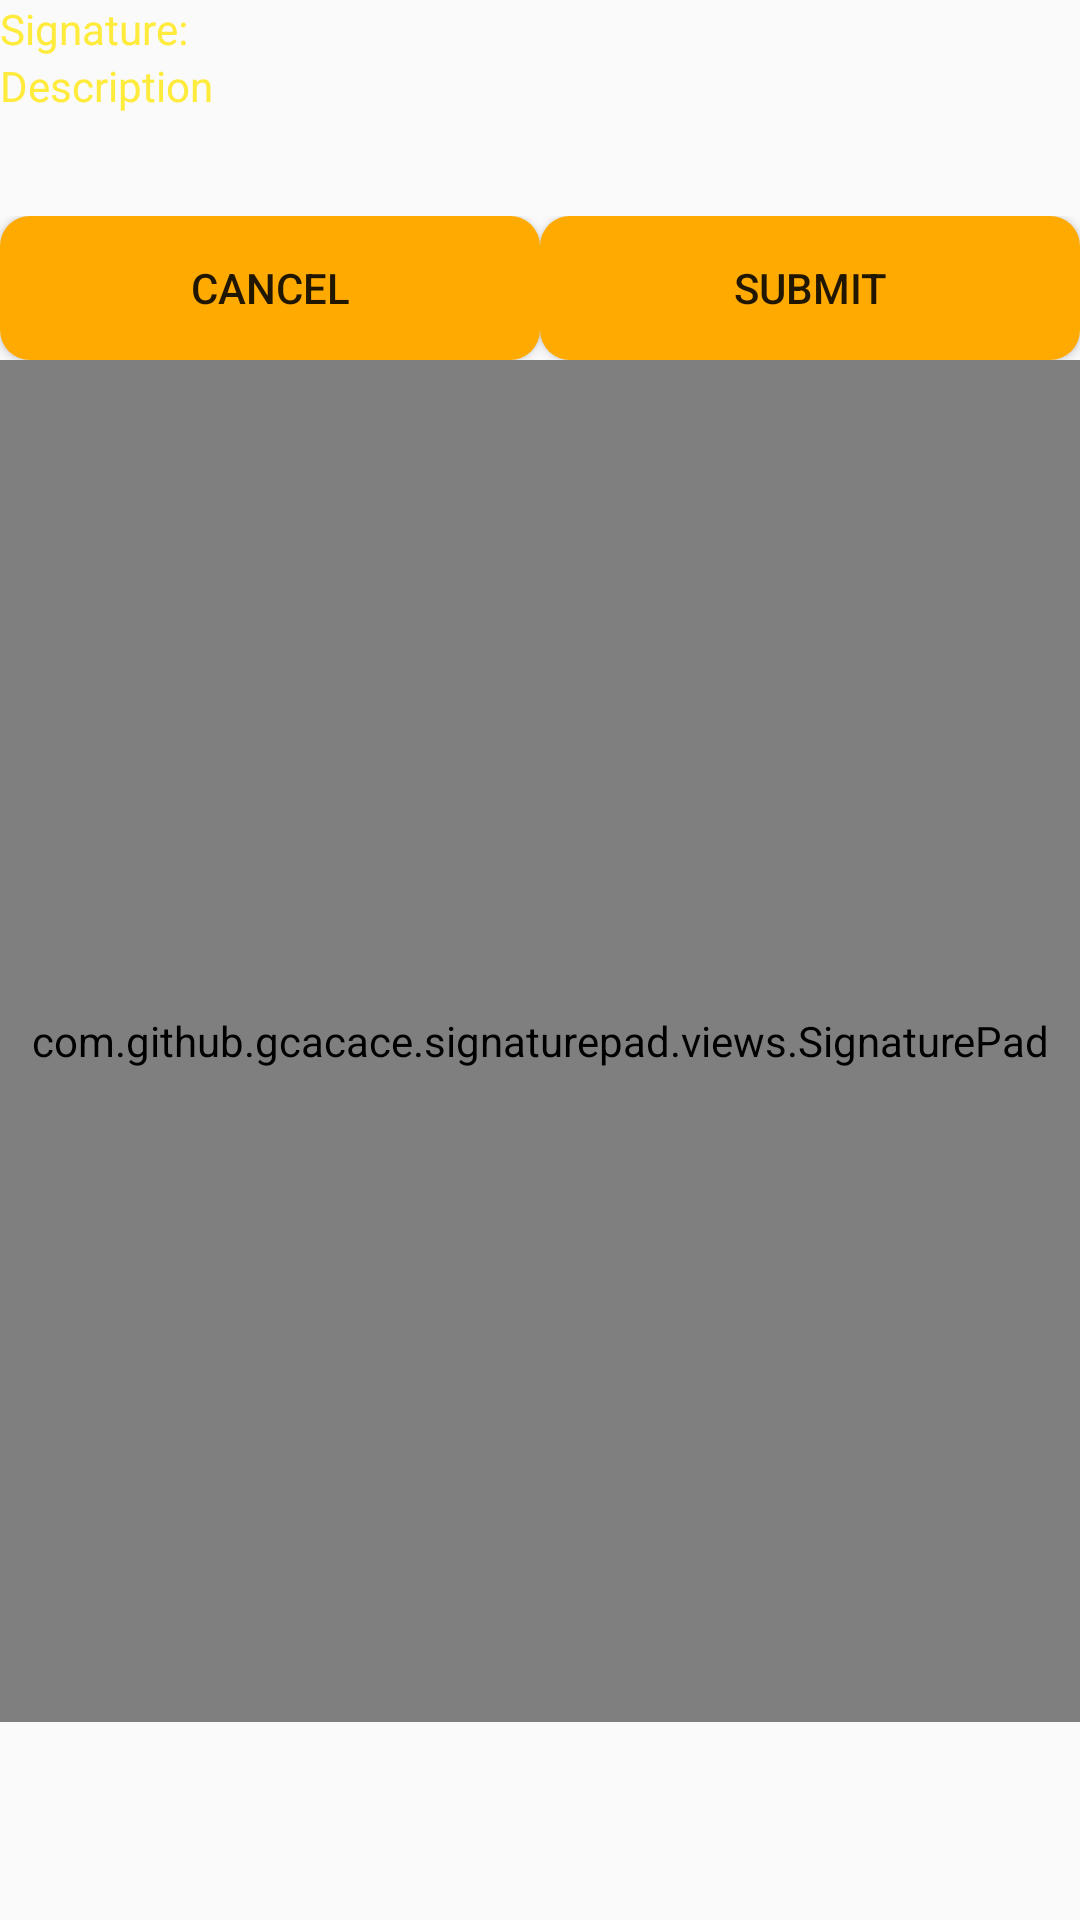

Here is an Android app screen rendered from its layout file. Give the layout XML and the strings, colors and styles it references.
<!-- AndroidManifest.xml: application theme NoActionBar -->
<!-- res/layout/fragment_signature.xml -->
<?xml version="1.0" encoding="utf-8"?>
<FrameLayout xmlns:android="http://schemas.android.com/apk/res/android"
    xmlns:app="http://schemas.android.com/apk/res-auto"
    xmlns:tools="http://schemas.android.com/tools"
    android:layout_width="match_parent"
    android:layout_height="match_parent"
    tools:context=".Fragments.Signature">

    <LinearLayout
        android:layout_width="match_parent"
        android:layout_height="match_parent"
        android:orientation="vertical">

        <LinearLayout
            android:layout_width="match_parent"
            android:layout_height="72dp"
            android:orientation="vertical">

            <TextView
                android:id="@+id/textView3"
                android:layout_width="match_parent"
                android:layout_height="wrap_content"
                android:layout_marginLeft="@dimen/materialize_typography_body2"
                android:text="Signature:"
                android:textColor="#FFEB3B" />

            <TextView
                android:id="@+id/textView4"
                android:layout_width="match_parent"
                android:layout_height="wrap_content"
                android:layout_marginLeft="@dimen/materialize_typography_body2"
                android:text="Description"
                android:textColor="#FFEB3B" />
        </LinearLayout>

        <LinearLayout
            android:layout_width="match_parent"
            android:layout_height="wrap_content"
            android:orientation="horizontal">

            <Button
                android:id="@+id/btnCancel"
                android:layout_width="wrap_content"
                android:layout_height="wrap_content"
                android:layout_marginLeft="@dimen/materialize_typography_body2"
                android:layout_weight="1"
                android:background="@drawable/button"
                android:text="@android:string/cancel" />

            <Button
                android:id="@+id/btnSubmit"
                android:layout_width="wrap_content"
                android:layout_height="wrap_content"
                android:layout_marginLeft="@dimen/materialize_baseline_grid_x5"
                android:layout_marginRight="@dimen/materialize_typography_body2"
                android:layout_weight="1"
                android:background="@drawable/button"
                android:text="Submit" />
        </LinearLayout>

        <LinearLayout
            android:id="@+id/driverSignature"
            android:layout_width="match_parent"
            android:layout_height="454dp"
            android:orientation="horizontal">

            <com.github.gcacace.signaturepad.views.SignaturePad xmlns:android="http://schemas.android.com/apk/res/android"
                xmlns:app="http://schemas.android.com/apk/res-auto"
                android:id="@+id/signature_pad"
                android:layout_width="match_parent"
                android:layout_height="match_parent"
                app:penColor="#FFEB3B" />


        </LinearLayout>
    </LinearLayout>
</FrameLayout>
<!-- resources referenced by this layout -->
<resources>
  <!-- drawable button (drawable) -->
  <?xml version="1.0" encoding="utf-8"?>
  <selector xmlns:android="http://schemas.android.com/apk/res/android">
      <item>
          <shape android:shape="rectangle">
              <solid android:color="#feaa00"/>
              
              <corners android:radius="10dp" />
          </shape>
      </item>
  </selector>
  <style name="NoActionBar" parent="Theme.AppCompat.Light.NoActionBar">
  
          <item name="colorPrimary">@color/colorPrimary</item>
          <item name="colorPrimaryDark">@color/colorPrimaryDark</item>
          <item name="colorAccent">@color/colorAccent</item>
      </style>
  <color name="colorPrimary">#18243e</color>
  <color name="colorPrimaryDark">#18243e</color>
  <color name="colorAccent">#fff</color>
</resources>
